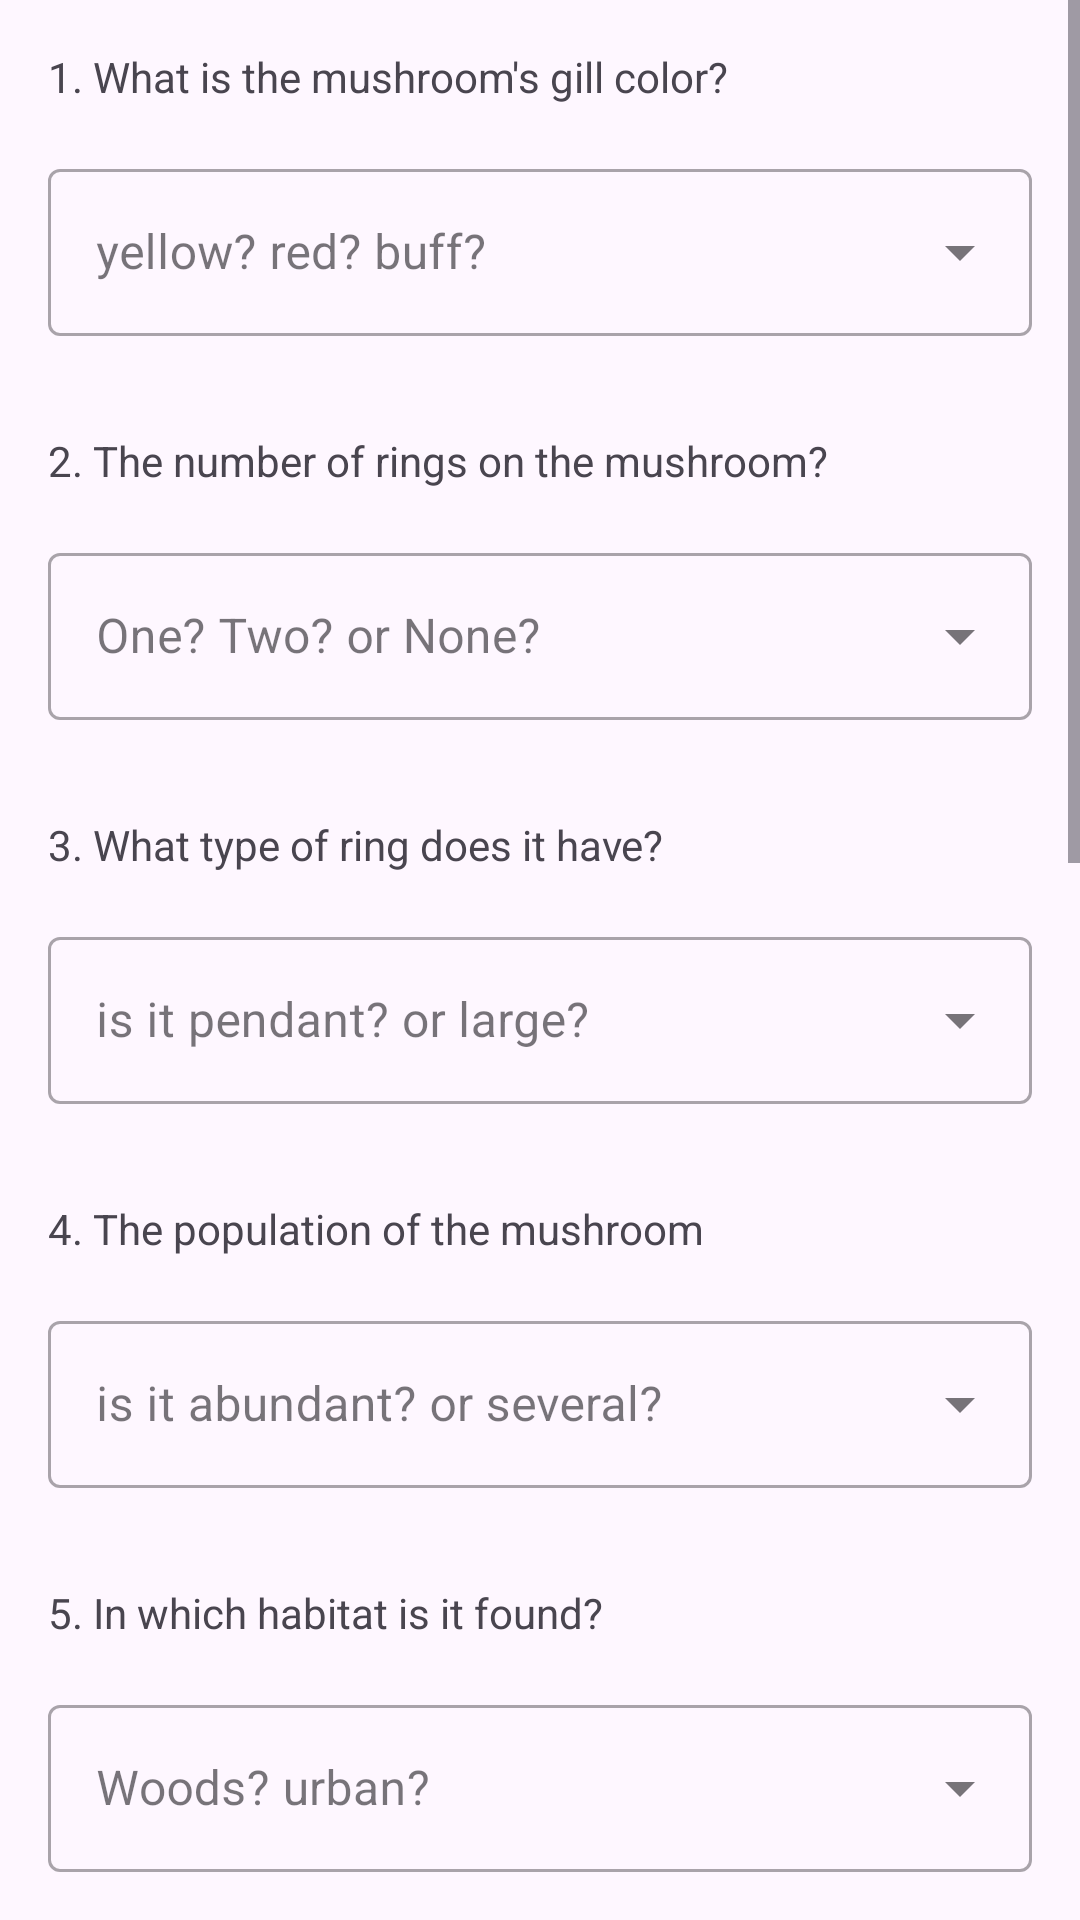

This screen was rendered from an Android layout file. Write that file and the resources it references.
<!-- AndroidManifest.xml: application theme Theme.Mushy -->
<!-- res/layout/fragment_home.xml -->
<?xml version="1.0" encoding="utf-8"?>
<ScrollView xmlns:android="http://schemas.android.com/apk/res/android"
  xmlns:tools="http://schemas.android.com/tools"
  android:layout_width="match_parent"
  android:layout_height="match_parent"
  tools:context=".ui.HomeFragment">

  <LinearLayout
    android:layout_width="match_parent"
    android:layout_height="wrap_content"
    android:orientation="vertical">

    <TextView
      android:layout_width="match_parent"
      android:layout_height="wrap_content"
      android:text="1. What is the mushroom's gill color?"
      android:layout_marginStart="16dp"
      android:layout_marginEnd="16dp"
      android:layout_marginTop="16dp"
      />

    <com.google.android.material.textfield.TextInputLayout
      android:id="@+id/q1"
      android:layout_width="match_parent"
      android:layout_height="wrap_content"
      android:layout_margin="16dp"
      style="@style/Widget.MaterialComponents.TextInputLayout.OutlinedBox.ExposedDropdownMenu">

      <AutoCompleteTextView
        android:id="@+id/ac1"
        android:layout_width="match_parent"
        android:layout_height="wrap_content"
        android:hint="yellow? red? buff? "
        android:inputType="none" />
    </com.google.android.material.textfield.TextInputLayout>

    <TextView
      android:layout_width="match_parent"
      android:layout_height="wrap_content"
      android:text="2. The number of rings on the mushroom?"
      android:layout_marginStart="16dp"
      android:layout_marginEnd="16dp"
      android:layout_marginTop="16dp"
      />

    <com.google.android.material.textfield.TextInputLayout
      android:id="@+id/q2"
      android:layout_width="match_parent"
      android:layout_height="wrap_content"
      android:layout_margin="16dp"
      style="@style/Widget.MaterialComponents.TextInputLayout.OutlinedBox.ExposedDropdownMenu">

      <AutoCompleteTextView
        android:id="@+id/ac2"
        android:layout_width="match_parent"
        android:layout_height="wrap_content"
        android:hint="One? Two? or None?"
        android:inputType="none" />
    </com.google.android.material.textfield.TextInputLayout>


    <TextView
      android:layout_width="match_parent"
      android:layout_height="wrap_content"
      android:text="3. What type of ring does it have?"
      android:layout_marginStart="16dp"
      android:layout_marginEnd="16dp"
      android:layout_marginTop="16dp"
      />

    <com.google.android.material.textfield.TextInputLayout
      android:id="@+id/q3"
      android:layout_width="match_parent"
      android:layout_height="wrap_content"
      android:layout_margin="16dp"
      style="@style/Widget.MaterialComponents.TextInputLayout.OutlinedBox.ExposedDropdownMenu">

      <AutoCompleteTextView
        android:id="@+id/ac3"
        android:layout_width="match_parent"
        android:layout_height="wrap_content"
        android:hint="is it pendant? or large?"
        android:inputType="none" />
    </com.google.android.material.textfield.TextInputLayout>


    <TextView
      android:layout_width="match_parent"
      android:layout_height="wrap_content"
      android:text="4. The population of the mushroom"
      android:layout_marginStart="16dp"
      android:layout_marginEnd="16dp"
      android:layout_marginTop="16dp"
      />

    <com.google.android.material.textfield.TextInputLayout
      android:id="@+id/q4"
      android:layout_width="match_parent"
      android:layout_height="wrap_content"
      android:layout_margin="16dp"
      style="@style/Widget.MaterialComponents.TextInputLayout.OutlinedBox.ExposedDropdownMenu">

      <AutoCompleteTextView
        android:id="@+id/ac4"
        android:layout_width="match_parent"
        android:layout_height="wrap_content"
        android:hint="is it abundant? or several?"
        android:inputType="none" />
    </com.google.android.material.textfield.TextInputLayout>


    <TextView
      android:layout_width="match_parent"
      android:layout_height="wrap_content"
      android:text="5. In which habitat is it found?"
      android:layout_marginStart="16dp"
      android:layout_marginEnd="16dp"
      android:layout_marginTop="16dp"
      />

    <com.google.android.material.textfield.TextInputLayout
      android:id="@+id/q5"
      android:layout_width="match_parent"
      android:layout_height="wrap_content"
      android:layout_margin="16dp"
      style="@style/Widget.MaterialComponents.TextInputLayout.OutlinedBox.ExposedDropdownMenu">

      <AutoCompleteTextView
        android:id="@+id/ac5"
        android:layout_width="match_parent"
        android:layout_height="wrap_content"
        android:hint="Woods? urban?"
        android:inputType="none" />
    </com.google.android.material.textfield.TextInputLayout>


    <TextView
      android:layout_width="match_parent"
      android:layout_height="wrap_content"
      android:text="6. Does it have bruises?"
      android:layout_marginStart="16dp"
      android:layout_marginEnd="16dp"
      android:layout_marginTop="16dp"
      />

    <com.google.android.material.textfield.TextInputLayout
      android:id="@+id/q6"
      android:layout_width="match_parent"
      android:layout_height="wrap_content"
      android:layout_margin="16dp"
      style="@style/Widget.MaterialComponents.TextInputLayout.OutlinedBox.ExposedDropdownMenu">

      <AutoCompleteTextView
        android:id="@+id/ac6"
        android:layout_width="match_parent"
        android:layout_height="wrap_content"
        android:hint="Yes or No?"
        android:inputType="none" />
    </com.google.android.material.textfield.TextInputLayout>


    <TextView
      android:layout_width="match_parent"
      android:layout_height="wrap_content"
      android:text="7. What is the mushroom's gill size?"
      android:layout_marginStart="16dp"
      android:layout_marginEnd="16dp"
      android:layout_marginTop="16dp"
      />

    <com.google.android.material.textfield.TextInputLayout
      android:id="@+id/q7"
      android:layout_width="match_parent"
      android:layout_height="wrap_content"
      android:layout_margin="16dp"
      style="@style/Widget.MaterialComponents.TextInputLayout.OutlinedBox.ExposedDropdownMenu">

      <AutoCompleteTextView
        android:id="@+id/ac7"
        android:layout_width="match_parent"
        android:layout_height="wrap_content"
        android:hint="is it broad or narrow?"
        android:inputType="none" />
    </com.google.android.material.textfield.TextInputLayout>


    <TextView
      android:layout_width="match_parent"
      android:layout_height="wrap_content"
      android:text="8. What is the mushroom's spore print color?"
      android:layout_marginStart="16dp"
      android:layout_marginEnd="16dp"
      android:layout_marginTop="16dp"
      />

    <com.google.android.material.textfield.TextInputLayout
      android:id="@+id/q8"
      android:layout_width="match_parent"
      android:layout_height="wrap_content"
      android:layout_margin="16dp"
      style="@style/Widget.MaterialComponents.TextInputLayout.OutlinedBox.ExposedDropdownMenu">

      <AutoCompleteTextView
        android:id="@+id/ac8"
        android:layout_width="match_parent"
        android:layout_height="wrap_content"
        android:hint="is it black? or white? or..."
        android:inputType="none" />
    </com.google.android.material.textfield.TextInputLayout>


    <TextView
      android:layout_width="match_parent"
      android:layout_height="wrap_content"
      android:text="9. What is the mushroom's cap shape?"
      android:layout_marginStart="16dp"
      android:layout_marginEnd="16dp"
      android:layout_marginTop="16dp"
      />

    <com.google.android.material.textfield.TextInputLayout
      android:id="@+id/q9"
      android:layout_width="match_parent"
      android:layout_height="wrap_content"
      android:layout_margin="16dp"
      style="@style/Widget.MaterialComponents.TextInputLayout.OutlinedBox.ExposedDropdownMenu">

      <AutoCompleteTextView
        android:id="@+id/ac9"
        android:layout_width="match_parent"
        android:layout_height="wrap_content"
        android:hint="does it look like a bell?"
        android:inputType="none" />
    </com.google.android.material.textfield.TextInputLayout>


    <TextView
      android:layout_width="match_parent"
      android:layout_height="wrap_content"
      android:text="10. What is the mushroom's cap surface texture?"
      android:layout_marginStart="16dp"
      android:layout_marginEnd="16dp"
      android:layout_marginTop="16dp"
      />

    <com.google.android.material.textfield.TextInputLayout
      android:id="@+id/q10"
      android:layout_width="match_parent"
      android:layout_height="wrap_content"
      android:layout_margin="16dp"
      style="@style/Widget.MaterialComponents.TextInputLayout.OutlinedBox.ExposedDropdownMenu">

      <AutoCompleteTextView
        android:id="@+id/ac10"
        android:layout_width="match_parent"
        android:layout_height="wrap_content"
        android:hint="is it smooth? or groovy?"
        android:inputType="none" />
    </com.google.android.material.textfield.TextInputLayout>


    <TextView
      android:layout_width="match_parent"
      android:layout_height="wrap_content"
      android:text="11. What is the mushroom's cap color?"
      android:layout_marginStart="16dp"
      android:layout_marginEnd="16dp"
      android:layout_marginTop="16dp"
      />

    <com.google.android.material.textfield.TextInputLayout
      android:id="@+id/q11"
      android:layout_width="match_parent"
      android:layout_height="wrap_content"
      android:layout_margin="16dp"
      style="@style/Widget.MaterialComponents.TextInputLayout.OutlinedBox.ExposedDropdownMenu">

      <AutoCompleteTextView
        android:id="@+id/ac11"
        android:layout_width="match_parent"
        android:layout_height="wrap_content"
        android:hint="is it brown? or buff?"
        android:inputType="none" />
    </com.google.android.material.textfield.TextInputLayout>


    <LinearLayout
      style="?android:attr/buttonBarStyle"
      android:layout_width="match_parent"
      android:layout_height="wrap_content"
      android:layout_marginStart="16dp"
      android:layout_marginEnd="16dp"
      android:layout_marginBottom="16dp"
      android:orientation="vertical"
      android:layout_gravity="center"
      >

      <com.google.android.material.button.MaterialButtonToggleGroup
        android:id="@+id/toggleButton"
        android:layout_width="wrap_content"
        android:layout_height="wrap_content"
        android:layout_gravity="center">
        <Button
          style="?attr/materialButtonOutlinedStyle"
          android:id="@+id/predictBtn"
          android:backgroundTint="@color/pastel_green"
          android:layout_width="wrap_content"
          android:layout_height="wrap_content"
          android:textColor="@color/black_calm"
          android:text="Predict"
          />
        <Button
          style="?attr/materialButtonOutlinedStyle"
          android:id="@+id/clearBtn"
          android:backgroundTint="@color/pastel_red"
          android:layout_width="wrap_content"
          android:layout_height="wrap_content"
          android:textColor="@color/black_calm"
          android:text="Clear"
          />
      </com.google.android.material.button.MaterialButtonToggleGroup>
    </LinearLayout>

  </LinearLayout>

</ScrollView>
<!-- resources referenced by this layout -->
<resources>
  <color name="black_calm">#333333</color>
  <color name="pastel_green">#C1E1C1</color>
  <color name="pastel_red">#F7BEC0</color>
  <style name="Theme.Mushy" parent="Base.Theme.Mushy" />
  <style name="Base.Theme.Mushy" parent="Theme.Material3.DayNight.NoActionBar">
      
      
    </style>
</resources>
